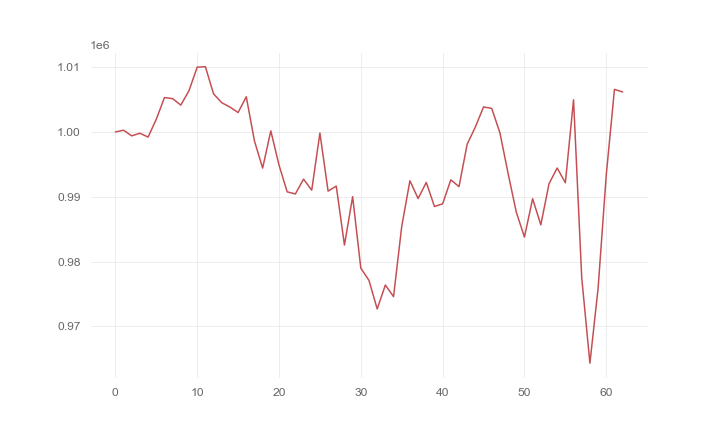

Values plotted in this chart, from the file beside it:
, 0
0, 1000000
1, 1000273
2, 999399
3, 999808
4, 999211
5, 1001962
6, 1005302
7, 1005137
8, 1004145
9, 1006369
10, 1009992
11, 1010072
12, 1005881
13, 1004514
14, 1003844
15, 1002998
16, 1005434
17, 998609
18, 994430
19, 1000169
20, 994899
21, 990765
22, 990443
23, 992724
24, 991020
25, 999841
26, 990881
27, 991652
28, 982560
29, 990022
30, 978998
31, 977105
32, 972706
33, 976396
34, 974605
35, 985434
36, 992478
37, 989731
38, 992221
39, 988509
40, 988920
41, 992621
42, 991571
43, 998117
44, 1000767
45, 1003867
46, 1003632
47, 999869
48, 993609
49, 987640
50, 983797
51, 989707
52, 985670
53, 992009
54, 994440
55, 992168
56, 1004967
57, 977520
58, 964344
59, 975877
... 3 more rows
